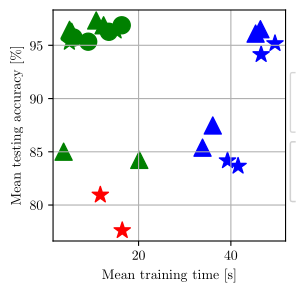
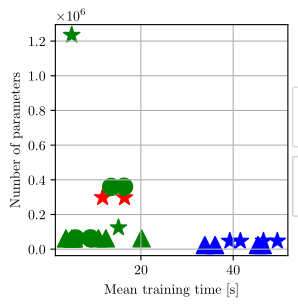

These charts were generated, in order, by the following Python code:
#!/usr/bin/env python
# coding: utf-8

# In[178]:


import matplotlib.pyplot as plt
import matplotlib
import itertools
import numpy as np
import matplotlib.lines as mlines


matplotlib.use("pgf")
matplotlib.rcParams.update({
    "pgf.texsystem": "pdflatex",
    'font.family': 'serif',
    'text.usetex': True,
    'pgf.rcfonts': False,
})
 

figure = plt.figure(figsize=(3,3))

train_time_sum = [10.82,5.04,20.15,3.76,15.14,5.01,11.71,16.46,12.42,5.50,16.35,13.56,9.08,5.90,49.56,39.27,46.56,41.56,45.36,36.08,46.40,33.86]
mean_accu = [97.33,96.45,84.24,85.01,96.35,95.29,80.95,77.61,96.88,96.27,96.88,96.27,95.34,95.73,95.17,84.17,94.14,83.66,96.10,87.47,96.51,85.39]

markers = ['*', '^','o']
colors = ['r','g','b']

I1 = plt.scatter(train_time_sum[0],mean_accu[0],color=colors[1],marker=markers[1],s=150, label='Individual with batch norm')
I2 = plt.scatter(train_time_sum[1],mean_accu[1],color=colors[1],marker=markers[1],s=150, label='Individual without batch norm') 
ST1 = plt.scatter(train_time_sum[2],mean_accu[2],color=colors[1],marker=markers[1],s=150, label='Siamese (target) with batch norm')
ST2 = plt.scatter(train_time_sum[3],mean_accu[3],color=colors[1],marker=markers[1],s=150, label='Siamese (target) with batch norm')
SN1 = plt.scatter(train_time_sum[4],mean_accu[4],color=colors[1],marker=markers[0],s=150, label='Siamese no sharing with batch norm') 
SN2 = plt.scatter(train_time_sum[5],mean_accu[5],color=colors[1],marker=markers[0],s=150, label='Siamese no sharing without batch norm') 
SP1 = plt.scatter(train_time_sum[6],mean_accu[6],color=colors[0],marker=markers[0],s=150, label='SimpleNet with batch norm') 
SP2 = plt.scatter(train_time_sum[7],mean_accu[7],color=colors[0],marker=markers[0],s=150, label='SimpleNet without batch norm') 
SC1 = plt.scatter(train_time_sum[8],mean_accu[8],color=colors[1],marker=markers[1],s=150, label='Siamese (class) with batch norm') 
SC2 = plt.scatter(train_time_sum[9],mean_accu[9],color=colors[1],marker=markers[1],s=150, label='Siamese (class) without batch norm') 
SA1 = plt.scatter(train_time_sum[10],mean_accu[10],color=colors[1],marker=markers[2],s=150, label='Siamese (auxloss) with batch norm') 
SA2 = plt.scatter(train_time_sum[11],mean_accu[11],color=colors[1],marker=markers[2],s=150, label='Siamese (auxloss) without batch norm') 
SC1 = plt.scatter(train_time_sum[12],mean_accu[12],color=colors[1],marker=markers[2],s=150, label='Siamese (contrastive loss) with batch norm') 
SC2 = plt.scatter(train_time_sum[13],mean_accu[13],color=colors[1],marker=markers[2],s=150, label='Siamese (contrastive loss) without batch norm')
RN1 = plt.scatter(train_time_sum[14],mean_accu[14],color=colors[2],marker=markers[0],s=150, label='ResNet (no sharing) with batch norm')
RN2 = plt.scatter(train_time_sum[15],mean_accu[15],color=colors[2],marker=markers[0],s=150, label='ResNet (no sharing) without batch norm')
RN3 = plt.scatter(train_time_sum[16],mean_accu[16],color=colors[2],marker=markers[0],s=150, label='ResNet (no sharing) with batch norm with dropout')
RN4 = plt.scatter(train_time_sum[17],mean_accu[17],color=colors[2],marker=markers[0],s=150, label='ResNet (no sharing) without batch norm with dropout')
RS1 = plt.scatter(train_time_sum[18],mean_accu[18],color=colors[2],marker=markers[1],s=150, label='ResNet (sharing) with batch norm')
RS2 = plt.scatter(train_time_sum[19],mean_accu[19],color=colors[2],marker=markers[1],s=150, label='ResNet (sharing) without batch norm')
RS3 = plt.scatter(train_time_sum[20],mean_accu[20],color=colors[2],marker=markers[1],s=150, label='ResNet (sharing) with batch norm with dropout')
RS4 = plt.scatter(train_time_sum[21],mean_accu[21],color=colors[2],marker=markers[1],s=150, label='ResNet (sharing) without batch norm with dropout')



lab1 = ['No weight sharing','Weight sharing','Weight sharing + auxillary losses']
lab2 = ['Simple CNN', 'Siamese CNN', 'ResNet']

star = mlines.Line2D([], [], marker='*', linestyle='None',
                          markersize=10)
triangle = mlines.Line2D([], [], marker='^', linestyle='None',
                          markersize=10)
circle = mlines.Line2D([], [],  marker='o', linestyle='None',
                          markersize=10)
square1 = mlines.Line2D([], [],  marker='s', color='r', linestyle='None',
                          markersize=10)
square2 = mlines.Line2D([], [],  marker='s', color='g', linestyle='None',
                          markersize=10)
square3 = mlines.Line2D([], [],  marker='s', color='b', linestyle='None',
                          markersize=10)

legend1 = plt.legend((star,triangle,circle),lab1,markerscale=0.4, scatterpoints=1, fontsize=7,loc='center left', bbox_to_anchor=(1,0.6),fancybox=True)
legend2 = plt.legend((square1,square2,square3),lab2,title='Cluster families',markerscale=0.4, scatterpoints=1, fontsize=7,loc='center left', bbox_to_anchor=(1,0.3),fancybox=True)
legend1.set_title('Techniques',prop={'size':9})
legend2.set_title('Cluster families',prop={'size':9})

plt.gca().add_artist(legend1)
plt.gca().add_artist(legend2)
plt.xlabel('Mean training time [s]') 
plt.ylabel('Mean testing accuracy [%]')
plt.grid(True)
plt.show()

plt.savefig('accuracies.pgf',bbox_extra_artists=(legend1,legend2), bbox_inches='tight')


# In[179]:


figure = plt.figure(figsize=(3,3))

train_time_sum = [10.82,5.04,20.15,3.76,15.14,5.01,11.71,16.46,12.42,5.50,16.35,13.56,9.08,5.90,49.56,39.27,46.56,41.56,45.36,36.08,46.40,33.86]
params = [62514,61706,62386,61938,124308,1234412,298082,297378,62154,61706,360236,359084,62514,61706,47444,46804,47444,46804,23722,23402,23722,23402]

markers = ['*', '^','o']
colors = ['r','g','b']

I1 = plt.scatter(train_time_sum[0],params[0],color=colors[1],marker=markers[1],s=150, label='Individual with batch norm')
I2 = plt.scatter(train_time_sum[1],params[1],color=colors[1],marker=markers[1],s=150, label='Individual without batch norm') 
ST1 = plt.scatter(train_time_sum[2],params[2],color=colors[1],marker=markers[1],s=150, label='Siamese (target) with batch norm')
ST2 = plt.scatter(train_time_sum[3],params[3],color=colors[1],marker=markers[1],s=150, label='Siamese (target) with batch norm')
SN1 = plt.scatter(train_time_sum[4],params[4],color=colors[1],marker=markers[0],s=150, label='Siamese no sharing with batch norm') 
SN2 = plt.scatter(train_time_sum[5],params[5],color=colors[1],marker=markers[0],s=150, label='Siamese no sharing without batch norm') 
SP1 = plt.scatter(train_time_sum[6],params[6],color=colors[0],marker=markers[0],s=150, label='SimpleNet with batch norm') 
SP2 = plt.scatter(train_time_sum[7],params[7],color=colors[0],marker=markers[0],s=150, label='SimpleNet without batch norm') 
SC1 = plt.scatter(train_time_sum[8],params[8],color=colors[1],marker=markers[1],s=150, label='Siamese (class) with batch norm') 
SC2 = plt.scatter(train_time_sum[9],params[9],color=colors[1],marker=markers[1],s=150, label='Siamese (class) without batch norm') 
SA1 = plt.scatter(train_time_sum[10],params[10],color=colors[1],marker=markers[2],s=150, label='Siamese (auxloss) with batch norm') 
SA2 = plt.scatter(train_time_sum[11],params[11],color=colors[1],marker=markers[2],s=150, label='Siamese (auxloss) without batch norm') 
SCO1 = plt.scatter(train_time_sum[12],params[12],color=colors[1],marker=markers[2],s=150, label='Siamese (contrastive loss) with batch norm') 
SCO2 = plt.scatter(train_time_sum[13],params[13],color=colors[1],marker=markers[2],s=150, label='Siamese (contrastive loss) without batch norm')
RN1 = plt.scatter(train_time_sum[14],params[14],color=colors[2],marker=markers[0],s=150, label='ResNet (no sharing) with batch norm')
RN2 = plt.scatter(train_time_sum[15],params[15],color=colors[2],marker=markers[0],s=150, label='ResNet (no sharing) without batch norm')
RN3 = plt.scatter(train_time_sum[16],params[16],color=colors[2],marker=markers[0],s=150, label='ResNet (no sharing) with batch norm with dropout')
RN4 = plt.scatter(train_time_sum[17],params[17],color=colors[2],marker=markers[0],s=150, label='ResNet (no sharing) without batch norm with dropout')
RS1 = plt.scatter(train_time_sum[18],params[18],color=colors[2],marker=markers[1],s=150, label='ResNet (sharing) with batch norm')
RS2 = plt.scatter(train_time_sum[19],params[19],color=colors[2],marker=markers[1],s=150, label='ResNet (sharing) without batch norm')
RS3 = plt.scatter(train_time_sum[20],params[20],color=colors[2],marker=markers[1],s=150, label='ResNet (sharing) with batch norm with dropout')
RS4 = plt.scatter(train_time_sum[21],params[21],color=colors[2],marker=markers[1],s=150, label='ResNet (sharing) without batch norm with dropout')


lab1 = ['No weight sharing','Weight sharing','Weight sharing + auxillary losses']
lab2 = ['Simple CNN', 'Siamese CNN', 'ResNet']

star = mlines.Line2D([], [], marker='*', linestyle='None',
                          markersize=10)
triangle = mlines.Line2D([], [], marker='^', linestyle='None',
                          markersize=10)
circle = mlines.Line2D([], [],  marker='o', linestyle='None',
                          markersize=10)
square1 = mlines.Line2D([], [],  marker='s', color='r', linestyle='None',
                          markersize=10)
square2 = mlines.Line2D([], [],  marker='s', color='g', linestyle='None',
                          markersize=10)
square3 = mlines.Line2D([], [],  marker='s', color='b', linestyle='None',
                          markersize=10)

legend1 = plt.legend((star,triangle,circle),lab1,markerscale=0.4, scatterpoints=1, fontsize=7,loc='center left', bbox_to_anchor=(1,0.6),fancybox=True)
legend2 = plt.legend((square1,square2,square3),lab2,title='Cluster families',markerscale=0.4, scatterpoints=1, fontsize=7,loc='center left', bbox_to_anchor=(1,0.3),fancybox=True)
legend1.set_title('Techniques',prop={'size':9})
legend2.set_title('Cluster families',prop={'size':9})

plt.gca().add_artist(legend1)
plt.gca().add_artist(legend2)
plt.xlabel('Mean training time [s]') 
plt.ylabel('Number of parameters')
plt.grid(True)
plt.show()


plt.savefig('params.pgf',bbox_extra_artists=(legend1,legend2), bbox_inches='tight')


# In[ ]:




